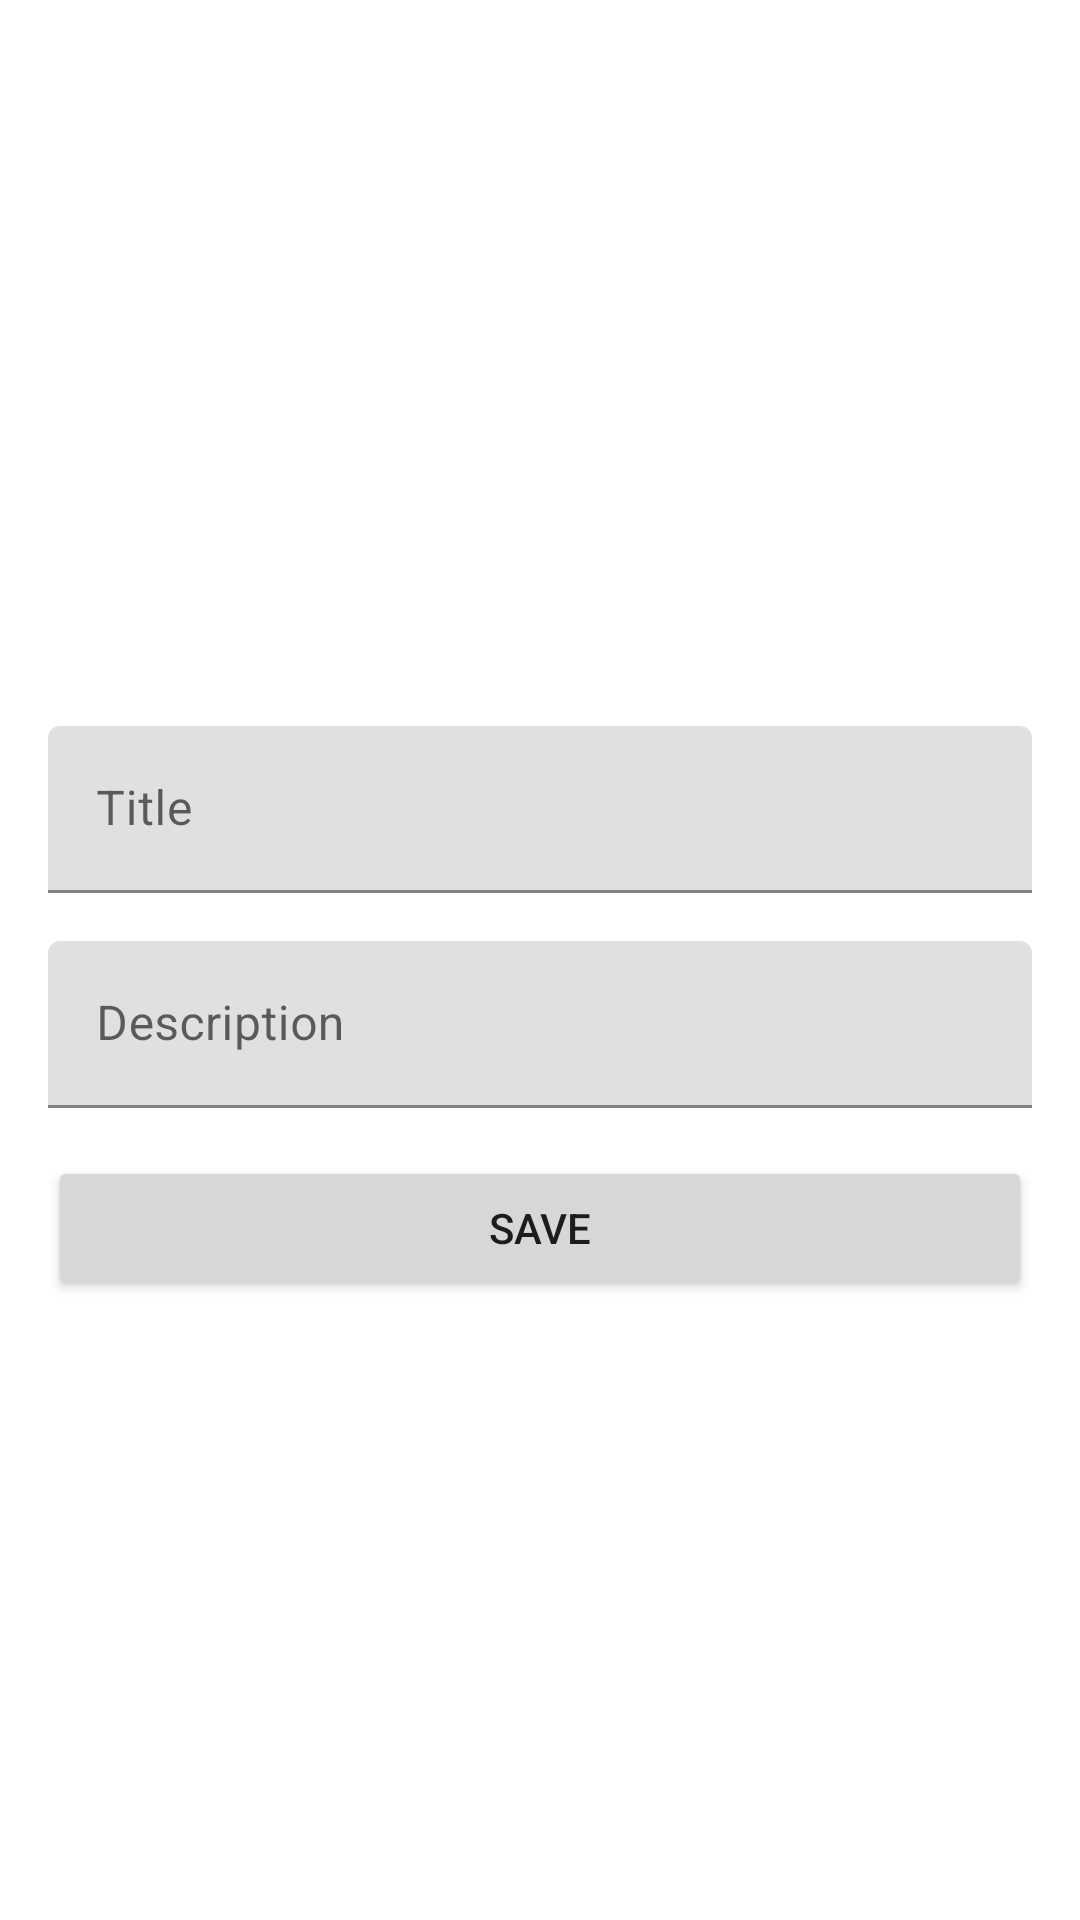

Android layout source for this screen:
<!-- AndroidManifest.xml: application theme Theme.PhotoTracker -->
<!-- res/layout/fragment_add_photo.xml -->
<?xml version="1.0" encoding="utf-8"?>
<layout xmlns:android="http://schemas.android.com/apk/res/android"
    xmlns:app="http://schemas.android.com/apk/res-auto"
    xmlns:tools="http://schemas.android.com/tools">

    <data>
        <variable
            name="currentImgUri"
            type="String" />
    </data>

    <ScrollView
        android:layout_width="match_parent"
        android:layout_height="match_parent">

        <LinearLayout
            android:layout_width="match_parent"
            android:layout_height="wrap_content"
            android:orientation="vertical"
            android:paddingHorizontal="16dp"
            android:paddingVertical="32dp"
            tools:context=".ui.AddPhotoFragment">

            <ImageButton
                android:id="@+id/provide_image_button"
                android:layout_width="match_parent"
                android:layout_height="194dp"
                android:background="?attr/selectableItemBackground"
                android:scaleType="centerCrop"
                app:imageButtonUri="@{currentImgUri}"
                />

            <com.google.android.material.textfield.TextInputLayout
                android:layout_width="match_parent"
                android:layout_height="wrap_content"
                android:layout_marginVertical="16dp"
                android:hint="@string/title">

                <com.google.android.material.textfield.TextInputEditText
                    android:id="@+id/provide_title"
                    android:layout_width="match_parent"
                    android:layout_height="wrap_content"
                    tools:text="Hello title" />
            </com.google.android.material.textfield.TextInputLayout>

            <com.google.android.material.textfield.TextInputLayout
                android:layout_width="match_parent"
                android:layout_height="wrap_content"
                android:hint="@string/description">

                <com.google.android.material.textfield.TextInputEditText
                    android:id="@+id/provide_description"
                    android:layout_width="match_parent"
                    android:layout_height="wrap_content"
                    tools:text="Hello description" />
            </com.google.android.material.textfield.TextInputLayout>

            <Button
                android:id="@+id/save_button"
                android:layout_width="match_parent"
                android:layout_height="wrap_content"
                android:layout_marginVertical="16dp"
                android:text="@string/save" />

        </LinearLayout>
    </ScrollView>


</layout>
<!-- resources referenced by this layout -->
<resources>
  <string name="description">Description</string>
  <string name="save">SAVE</string>
  <string name="title">Title</string>
  <style name="Theme.PhotoTracker" parent="Theme.MaterialComponents.DayNight.DarkActionBar">
          
          <item name="colorPrimary">@color/cyan</item>
          <item name="colorPrimaryVariant">@color/cyan_dark</item>
          <item name="colorOnPrimary">@color/white</item>
          
          <item name="colorSecondary">@color/light_blue</item>
          <item name="colorSecondaryVariant">@color/light_blue_dark</item>
          <item name="colorOnSecondary">@color/black</item>
          
          <item name="android:statusBarColor" tools:targetApi="21">?attr/colorPrimaryVariant</item>
          
      </style>
  <color name="cyan">#84ffff</color>
  <color name="cyan_dark">#4bcbcc</color>
  <color name="white">#FFFFFFFF</color>
  <color name="light_blue">#b3e5fc</color>
  <color name="light_blue_dark">#82b3c9</color>
  <color name="black">#FF000000</color>
</resources>
